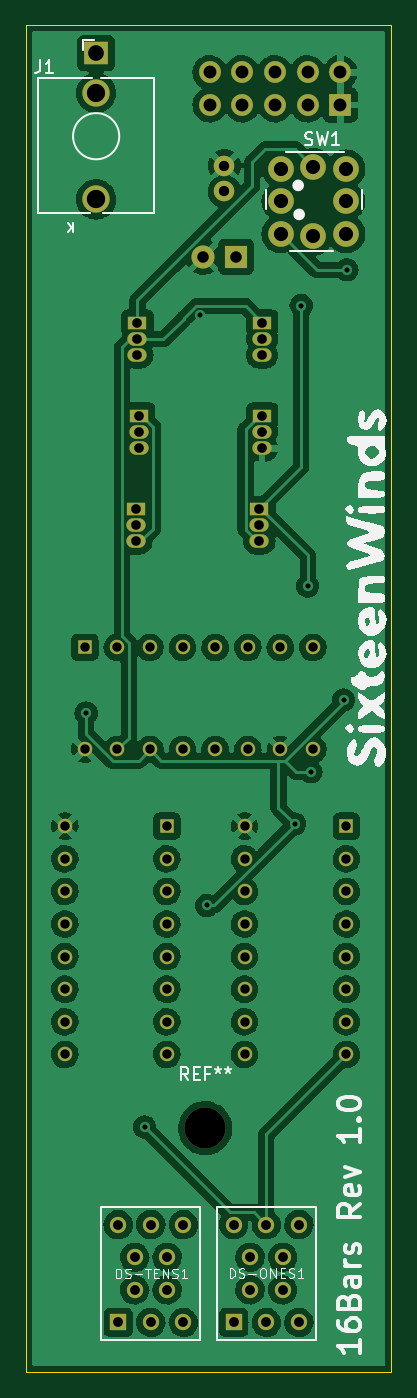
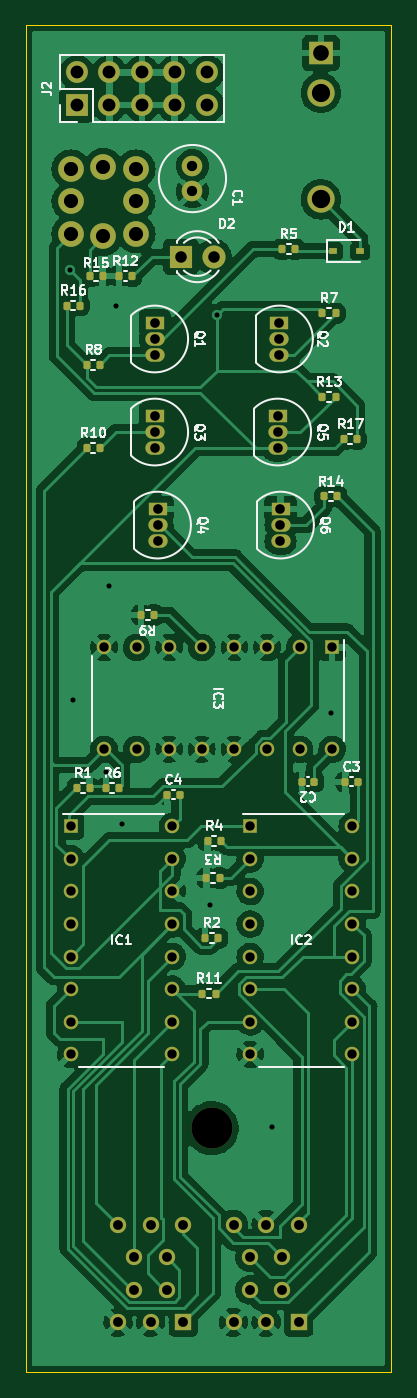
Circuit board: 11 layer files. Board 28.5 x 105.0 mm.
- bottom_copper: 16Bars-B_Cu.gbr (219191 bytes)
- bottom_mask: 16Bars-B_Mask.gbr (6474 bytes)
- paste: 16Bars-B_Paste.gbr (2892 bytes)
- bottom_silk: 16Bars-B_Silkscreen.gbr (29160 bytes)
- outline: 16Bars-Edge_Cuts.gbr (681 bytes)
- top_copper: 16Bars-F_Cu.gbr (218543 bytes)
- top_mask: 16Bars-F_Mask.gbr (4027 bytes)
- paste: 16Bars-F_Paste.gbr (455 bytes)
- top_silk: 16Bars-F_Silkscreen.gbr (23285 bytes)
- drill: 16Bars-NPTH.drl (452 bytes)
- drill: 16Bars-PTH.drl (2732 bytes)

=== bottom_copper: 16Bars-B_Cu.gbr (219191 bytes, source omitted) ===
=== bottom_mask: 16Bars-B_Mask.gbr (6474 bytes, source omitted) ===
=== paste: 16Bars-B_Paste.gbr (2892 bytes, source withheld) ===
=== bottom_silk: 16Bars-B_Silkscreen.gbr (29160 bytes, source omitted) ===
=== outline: 16Bars-Edge_Cuts.gbr ===
%TF.GenerationSoftware,KiCad,Pcbnew,(6.0.10)*%
%TF.CreationDate,2023-01-06T11:40:19-08:00*%
%TF.ProjectId,16Bars,31364261-7273-42e6-9b69-6361645f7063,rev?*%
%TF.SameCoordinates,Original*%
%TF.FileFunction,Profile,NP*%
%FSLAX46Y46*%
G04 Gerber Fmt 4.6, Leading zero omitted, Abs format (unit mm)*
G04 Created by KiCad (PCBNEW (6.0.10)) date 2023-01-06 11:40:19*
%MOMM*%
%LPD*%
G01*
G04 APERTURE LIST*
%TA.AperFunction,Profile*%
%ADD10C,0.100000*%
%TD*%
G04 APERTURE END LIST*
D10*
X56500000Y-140000000D02*
X85000000Y-140000000D01*
X56500000Y-35000000D02*
X85000000Y-35000000D01*
X56500000Y-35000000D02*
X56500000Y-140000000D01*
X85000000Y-35000000D02*
X85000000Y-140000000D01*
M02*

=== top_copper: 16Bars-F_Cu.gbr (218543 bytes, source omitted) ===
=== top_mask: 16Bars-F_Mask.gbr ===
%TF.GenerationSoftware,KiCad,Pcbnew,(6.0.10)*%
%TF.CreationDate,2023-01-06T11:40:19-08:00*%
%TF.ProjectId,16Bars,31364261-7273-42e6-9b69-6361645f7063,rev?*%
%TF.SameCoordinates,Original*%
%TF.FileFunction,Soldermask,Top*%
%TF.FilePolarity,Negative*%
%FSLAX46Y46*%
G04 Gerber Fmt 4.6, Leading zero omitted, Abs format (unit mm)*
G04 Created by KiCad (PCBNEW (6.0.10)) date 2023-01-06 11:40:19*
%MOMM*%
%LPD*%
G01*
G04 APERTURE LIST*
%ADD10R,1.270000X1.270000*%
%ADD11C,1.270000*%
%ADD12C,2.000000*%
%ADD13R,1.930000X1.830000*%
%ADD14C,2.130000*%
%ADD15C,3.200000*%
%ADD16R,1.130000X1.130000*%
%ADD17C,1.130000*%
%ADD18R,1.500000X1.050000*%
%ADD19O,1.500000X1.050000*%
%ADD20R,1.800000X1.800000*%
%ADD21C,1.800000*%
%ADD22R,1.700000X1.700000*%
%ADD23O,1.700000X1.700000*%
%ADD24C,1.600000*%
G04 APERTURE END LIST*
D10*
%TO.C,DS-ONES1*%
X72720000Y-136120000D03*
D11*
X73990000Y-133580000D03*
X75260000Y-136120000D03*
X76530000Y-133580000D03*
X77800000Y-136120000D03*
X77800000Y-128500000D03*
X76530000Y-131040000D03*
X75260000Y-128500000D03*
X73990000Y-131040000D03*
X72720000Y-128500000D03*
%TD*%
D10*
%TO.C,DS-TENS1*%
X63720000Y-136120000D03*
D11*
X64990000Y-133580000D03*
X66260000Y-136120000D03*
X67530000Y-133580000D03*
X68800000Y-136120000D03*
X68800000Y-128500000D03*
X67530000Y-131040000D03*
X66260000Y-128500000D03*
X64990000Y-131040000D03*
X63720000Y-128500000D03*
%TD*%
D12*
%TO.C,SW1*%
X81472400Y-48771600D03*
X76392400Y-48771600D03*
X76392400Y-46231600D03*
X76392400Y-51311600D03*
X81472400Y-46231600D03*
X81472400Y-51311600D03*
X78932400Y-46111600D03*
X78932400Y-51511600D03*
%TD*%
D13*
%TO.C,J1*%
X62000000Y-37220000D03*
D14*
X62000000Y-48620000D03*
X62000000Y-40320000D03*
%TD*%
D15*
%TO.C,REF\u002A\u002A*%
X70500000Y-121000000D03*
%TD*%
D16*
%TO.C,IC3*%
X61110000Y-83530000D03*
D17*
X63650000Y-83530000D03*
X66190000Y-83530000D03*
X68730000Y-83530000D03*
X71270000Y-83530000D03*
X73810000Y-83530000D03*
X76350000Y-83530000D03*
X78890000Y-83530000D03*
X78890000Y-91470000D03*
X76350000Y-91470000D03*
X73810000Y-91470000D03*
X71270000Y-91470000D03*
X68730000Y-91470000D03*
X66190000Y-91470000D03*
X63650000Y-91470000D03*
X61110000Y-91470000D03*
%TD*%
D18*
%TO.C,Q5*%
X65360000Y-65480000D03*
D19*
X65360000Y-66750000D03*
X65360000Y-68020000D03*
%TD*%
D17*
%TO.C,IC1*%
X73560000Y-97460000D03*
X73560000Y-100000000D03*
X73560000Y-102540000D03*
X73560000Y-105080000D03*
X73560000Y-107620000D03*
X73560000Y-110160000D03*
X73560000Y-112700000D03*
X73560000Y-115240000D03*
X81500000Y-115240000D03*
X81500000Y-112700000D03*
X81500000Y-110160000D03*
X81500000Y-107620000D03*
X81500000Y-105080000D03*
X81500000Y-102540000D03*
X81500000Y-100000000D03*
D16*
X81500000Y-97460000D03*
%TD*%
D20*
%TO.C,D2*%
X72898000Y-53086000D03*
D21*
X70358000Y-53086000D03*
%TD*%
D18*
%TO.C,Q1*%
X74940000Y-58230000D03*
D19*
X74940000Y-59500000D03*
X74940000Y-60770000D03*
%TD*%
D18*
%TO.C,Q2*%
X65220000Y-58230000D03*
D19*
X65220000Y-59500000D03*
X65220000Y-60770000D03*
%TD*%
D18*
%TO.C,Q3*%
X74940000Y-65480000D03*
D19*
X74940000Y-66750000D03*
X74940000Y-68020000D03*
%TD*%
D22*
%TO.C,J2*%
X81019600Y-41275000D03*
D23*
X81019600Y-38735000D03*
X78479600Y-41275000D03*
X78479600Y-38735000D03*
X75939600Y-41275000D03*
X75939600Y-38735000D03*
X73399600Y-41275000D03*
X73399600Y-38735000D03*
X70859600Y-41275000D03*
X70859600Y-38735000D03*
%TD*%
D16*
%TO.C,IC2*%
X67500000Y-97460000D03*
D17*
X67500000Y-100000000D03*
X67500000Y-102540000D03*
X67500000Y-105080000D03*
X67500000Y-107620000D03*
X67500000Y-110160000D03*
X67500000Y-112700000D03*
X67500000Y-115240000D03*
X59560000Y-115240000D03*
X59560000Y-112700000D03*
X59560000Y-110160000D03*
X59560000Y-107620000D03*
X59560000Y-105080000D03*
X59560000Y-102540000D03*
X59560000Y-100000000D03*
X59560000Y-97460000D03*
%TD*%
D24*
%TO.C,C1*%
X72000000Y-46000000D03*
X72000000Y-48000000D03*
%TD*%
D18*
%TO.C,Q6*%
X65140000Y-72730000D03*
D19*
X65140000Y-74000000D03*
X65140000Y-75270000D03*
%TD*%
D18*
%TO.C,Q4*%
X74720000Y-72730000D03*
D19*
X74720000Y-74000000D03*
X74720000Y-75270000D03*
%TD*%
M02*

=== paste: 16Bars-F_Paste.gbr ===
%TF.GenerationSoftware,KiCad,Pcbnew,(6.0.10)*%
%TF.CreationDate,2023-01-06T11:40:19-08:00*%
%TF.ProjectId,16Bars,31364261-7273-42e6-9b69-6361645f7063,rev?*%
%TF.SameCoordinates,Original*%
%TF.FileFunction,Paste,Top*%
%TF.FilePolarity,Positive*%
%FSLAX46Y46*%
G04 Gerber Fmt 4.6, Leading zero omitted, Abs format (unit mm)*
G04 Created by KiCad (PCBNEW (6.0.10)) date 2023-01-06 11:40:19*
%MOMM*%
%LPD*%
G01*
G04 APERTURE LIST*
G04 APERTURE END LIST*
M02*

=== top_silk: 16Bars-F_Silkscreen.gbr (23285 bytes, source omitted) ===
=== drill: 16Bars-NPTH.drl ===
M48
; DRILL file {KiCad (6.0.10)} date Fri Jan  6 11:40:21 2023
; FORMAT={-:-/ absolute / inch / decimal}
; #@! TF.CreationDate,2023-01-06T11:40:21-08:00
; #@! TF.GenerationSoftware,Kicad,Pcbnew,(6.0.10)
; #@! TF.FileFunction,NonPlated,1,2,NPTH
FMAT,2
INCH
; #@! TA.AperFunction,NonPlated,NPTH,ComponentDrill
T1C0.0433
; #@! TA.AperFunction,NonPlated,NPTH,ComponentDrill
T2C0.1260
%
G90
G05
T1
X3.0076Y-1.9201
X3.2076Y-1.9201
T2
X2.7756Y-4.7638
T0
M30

=== drill: 16Bars-PTH.drl ===
M48
; DRILL file {KiCad (6.0.10)} date Fri Jan  6 11:40:21 2023
; FORMAT={-:-/ absolute / inch / decimal}
; #@! TF.CreationDate,2023-01-06T11:40:21-08:00
; #@! TF.GenerationSoftware,Kicad,Pcbnew,(6.0.10)
; #@! TF.FileFunction,Plated,1,2,PTH
FMAT,2
INCH
; #@! TA.AperFunction,Plated,PTH,ViaDrill
T1C0.0157
; #@! TA.AperFunction,Plated,PTH,ComponentDrill
T2C0.0287
; #@! TA.AperFunction,Plated,PTH,ComponentDrill
T3C0.0295
; #@! TA.AperFunction,Plated,PTH,ComponentDrill
T4C0.0300
; #@! TA.AperFunction,Plated,PTH,ComponentDrill
T5C0.0315
; #@! TA.AperFunction,Plated,PTH,ComponentDrill
T6C0.0354
; #@! TA.AperFunction,Plated,PTH,ComponentDrill
T7C0.0394
; #@! TA.AperFunction,Plated,PTH,ComponentDrill
T8C0.0433
; #@! TA.AperFunction,Plated,PTH,ComponentDrill
T9C0.0480
; #@! TA.AperFunction,Plated,PTH,ComponentDrill
T10C0.0559
; #@! TA.AperFunction,Plated,PTH,ComponentDrill
T11C0.0563
%
G90
G05
T1
X2.41Y-3.49
X2.59Y-4.76
X2.76Y-2.27
X2.78Y-4.08
X3.05Y-3.83
X3.07Y-2.24
X3.09Y-3.1
X3.1Y-3.67
X3.2Y-3.45
X3.21Y-2.13
T2
X2.3449Y-3.837
X2.3449Y-3.937
X2.3449Y-4.037
X2.3449Y-4.137
X2.3449Y-4.237
X2.3449Y-4.337
X2.3449Y-4.437
X2.3449Y-4.537
X2.4059Y-3.2886
X2.4059Y-3.6012
X2.5059Y-3.2886
X2.5059Y-3.6012
X2.6059Y-3.2886
X2.6059Y-3.6012
X2.6575Y-3.837
X2.6575Y-3.937
X2.6575Y-4.037
X2.6575Y-4.137
X2.6575Y-4.237
X2.6575Y-4.337
X2.6575Y-4.437
X2.6575Y-4.537
X2.7059Y-3.2886
X2.7059Y-3.6012
X2.8059Y-3.2886
X2.8059Y-3.6012
X2.8961Y-3.837
X2.8961Y-3.937
X2.8961Y-4.037
X2.8961Y-4.137
X2.8961Y-4.237
X2.8961Y-4.337
X2.8961Y-4.437
X2.8961Y-4.537
X2.9059Y-3.2886
X2.9059Y-3.6012
X3.0059Y-3.2886
X3.0059Y-3.6012
X3.1059Y-3.2886
X3.1059Y-3.6012
X3.2087Y-3.837
X3.2087Y-3.937
X3.2087Y-4.037
X3.2087Y-4.137
X3.2087Y-4.237
X3.2087Y-4.337
X3.2087Y-4.437
X3.2087Y-4.537
T3
X2.5646Y-2.8634
X2.5646Y-2.9134
X2.5646Y-2.9634
X2.5677Y-2.2925
X2.5677Y-2.3425
X2.5677Y-2.3925
X2.5732Y-2.578
X2.5732Y-2.628
X2.5732Y-2.678
X2.9417Y-2.8634
X2.9417Y-2.9134
X2.9417Y-2.9634
X2.9504Y-2.2925
X2.9504Y-2.3425
X2.9504Y-2.3925
X2.9504Y-2.578
X2.9504Y-2.628
X2.9504Y-2.678
T4
X2.5087Y-5.0591
X2.5087Y-5.3591
X2.5587Y-5.1591
X2.5587Y-5.2591
X2.6087Y-5.0591
X2.6087Y-5.3591
X2.6587Y-5.1591
X2.6587Y-5.2591
X2.7087Y-5.0591
X2.7087Y-5.3591
X2.863Y-5.0591
X2.863Y-5.3591
X2.913Y-5.1591
X2.913Y-5.2591
X2.963Y-5.0591
X2.963Y-5.3591
X3.013Y-5.1591
X3.013Y-5.2591
X3.063Y-5.0591
X3.063Y-5.3591
T5
X2.8346Y-1.811
X2.8346Y-1.8898
T6
X2.77Y-2.09
X2.87Y-2.09
T7
X2.7897Y-1.525
X2.7897Y-1.625
X2.8897Y-1.525
X2.8897Y-1.625
X2.9897Y-1.525
X2.9897Y-1.625
X3.0897Y-1.525
X3.0897Y-1.625
X3.1897Y-1.525
X3.1897Y-1.625
T8
X3.0076Y-1.8201
X3.0076Y-2.0201
X3.1076Y-1.8154
X3.1076Y-2.028
X3.2076Y-1.8201
X3.2076Y-2.0201
T9
X2.4409Y-1.4654
T10
X2.4409Y-1.5874
T11
X2.4409Y-1.9142
T0
M30

